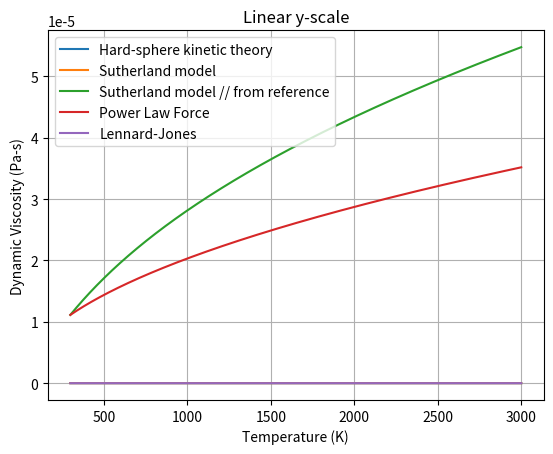

The script that saved this image:
# Viscosity vs Temperature 
# Using various theories of gases
import numpy as np
import scipy as sp
from scipy.constants import k
import matplotlib.pyplot as plt

T = np.arange(300.0,3000.0,1.0) #K

# Hard-sphere kinetic theory
CH4_moles = 1.0 #mole
CH4_molarmass = 16.04 #g/mole
m = CH4_molarmass*CH4_moles/1000 #kg
kB = k #Boltzmann Constant
d = 1.0 #m
mu = 1.016*5.0*(16.0*d**2.0)*np.sqrt(k*m*T/np.pi)


plt.plot(T,mu,label='Hard-sphere kinetic theory')
plt.xlabel('Temperature (K)')
plt.ylabel('Dynamic Viscosity (Pa-s)')


# Sutherland model
S = 197.8 # http://zigherzog.net/stirling/simulations/DHT/ViscosityTemperatureSutherland.html
T_ref = 300.0 #K
mu_ref = 11.13e-6 #Pa-s; https://www.engineeringtoolbox.com/methane-dynamic-kinematic-viscosity-temperature-pressure-d_2068.html?vA=300&degree=K#
mu = 5.0*(16.0*d**2.0)*np.sqrt(kB*m*T/np.pi)*(1.0+S/T)**(-1.0)

plt.plot(T,mu,label='Sutherland model')

mu = mu_ref*(T/T_ref)**(1.5)*((T_ref+S)/(T+S))
plt.plot(T,mu,label='Sutherland model // from reference')
plt.xlabel('Temperature (K)')
plt.ylabel('Dynamic Viscosity (Pa-s)')


# Power Law Force
s = 0.5
T_prime = 300.0 #K
mu_prime = 11.13e-6 #dynamic viscosity, Pa-s; https://www.engineeringtoolbox.com/methane-dynamic-kinematic-viscosity-temperature-pressure-d_2068.html?vA=300&degree=K#
mu = mu_prime*(T/T_prime)**s

plt.plot(T,mu,label='Power Law Force')
plt.xlabel('Temperature (K)')
plt.ylabel('Dynamic Viscosity (Pa-s)')



# Lennard-Jones
ep = 154.0*kB # for methane; Bird, Stewart, & Lightfoot (2007), pp. 864–865
Tstar = T*kB/ep
omega = 1.16145*Tstar**(-0.14874) + 0.52487*np.exp(-0.773207*Tstar) + 2.16178*np.exp(-2.437877*Tstar) # Neufeld, Jansen, & Aziz (1972)
sigma = 3.780 # for methane; Bird, Stewart, & Lightfoot (2007), pp. 864–865
mu = 5.0/(16.0*np.sqrt(np.pi))*np.sqrt(m*kB*T)/(sigma**(2.0)*omega)

plt.plot(T,mu,label='Lennard-Jones')
plt.xlabel('Temperature (K)')
plt.ylabel('Dynamic Viscosity (Pa-s)')
plt.title('Linear y-scale')
plt.legend(loc='best')
#plt.yscale('log')
plt.grid(True)
plt.show()
